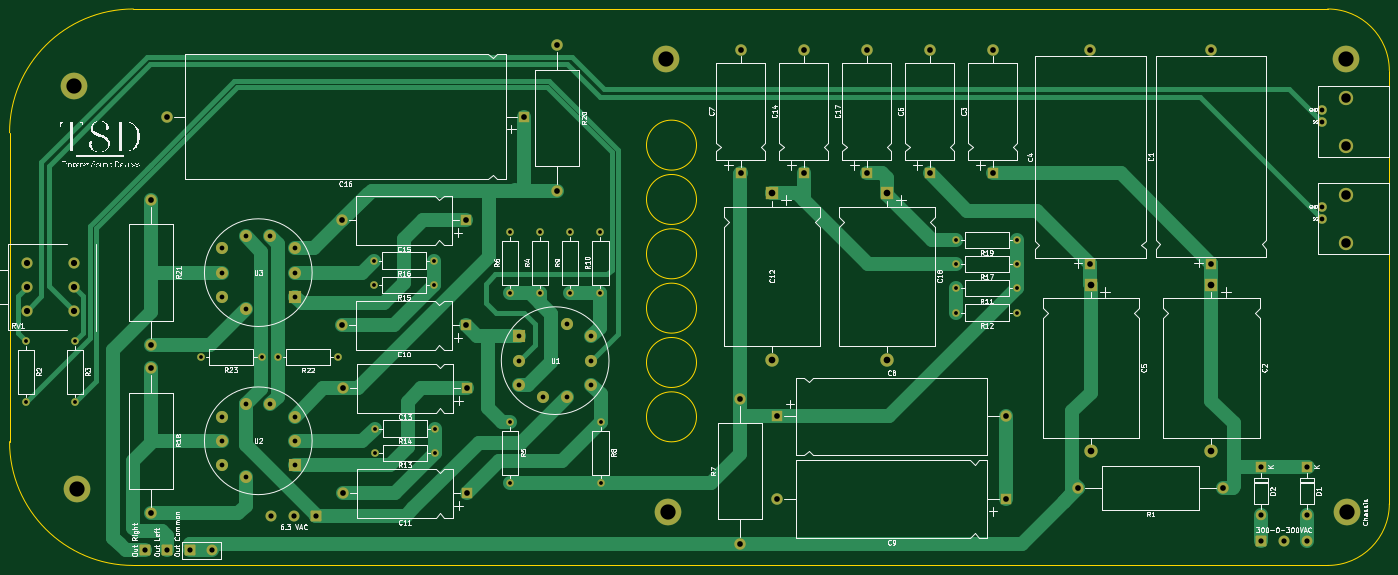
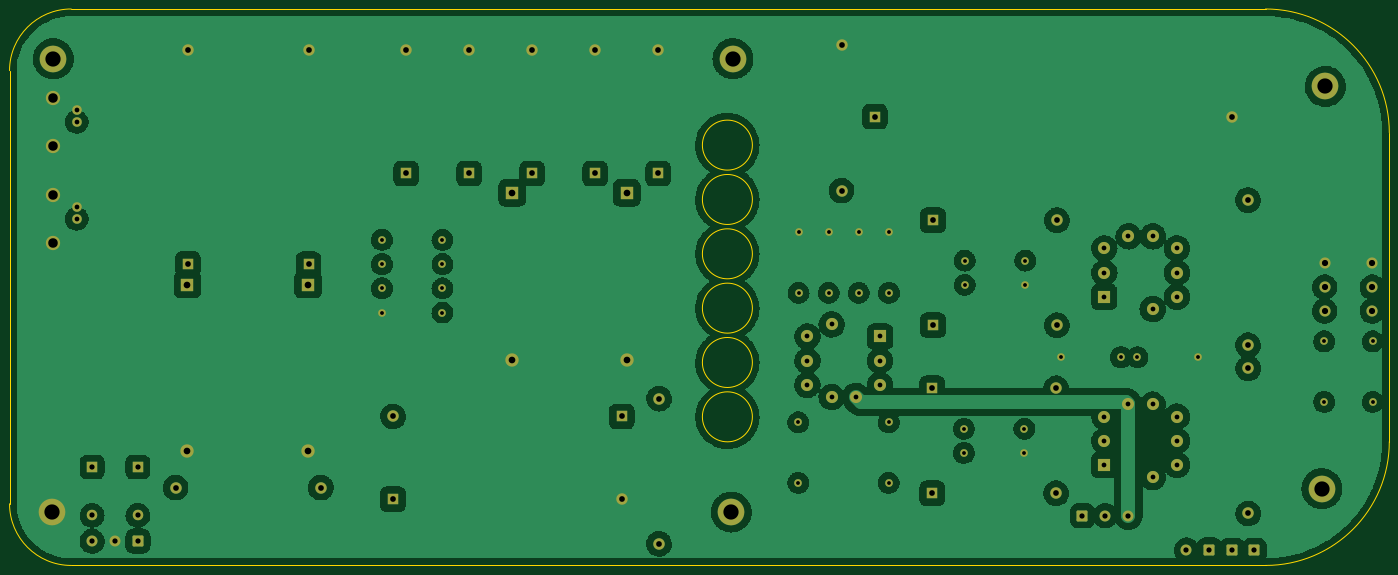
Circuit board: 11 layer files. Board 289.6 x 116.8 mm.
- bottom_copper: Decware SE84-B_Cu.gbr (398678 bytes)
- bottom_mask: Decware SE84-B_Mask.gbr (6861 bytes)
- paste: Decware SE84-B_Paste.gbr (459 bytes)
- bottom_silk: Decware SE84-B_Silkscreen.gbr (460 bytes)
- outline: Decware SE84-Edge_Cuts.gbr (1463 bytes)
- top_copper: Decware SE84-F_Cu.gbr (23360 bytes)
- top_mask: Decware SE84-F_Mask.gbr (6861 bytes)
- paste: Decware SE84-F_Paste.gbr (459 bytes)
- top_silk: Decware SE84-F_Silkscreen.gbr (135959 bytes)
- drill: Decware SE84-NPTH.drl (272 bytes)
- drill: Decware SE84-PTH.drl (3043 bytes)

=== bottom_copper: Decware SE84-B_Cu.gbr (398678 bytes, source omitted) ===
=== bottom_mask: Decware SE84-B_Mask.gbr (6861 bytes, source omitted) ===
=== paste: Decware SE84-B_Paste.gbr ===
%TF.GenerationSoftware,KiCad,Pcbnew,(6.0.0)*%
%TF.CreationDate,2022-08-03T23:08:04+01:00*%
%TF.ProjectId,Decware SE84,44656377-6172-4652-9053-4538342e6b69,rev?*%
%TF.SameCoordinates,Original*%
%TF.FileFunction,Paste,Bot*%
%TF.FilePolarity,Positive*%
%FSLAX46Y46*%
G04 Gerber Fmt 4.6, Leading zero omitted, Abs format (unit mm)*
G04 Created by KiCad (PCBNEW (6.0.0)) date 2022-08-03 23:08:04*
%MOMM*%
%LPD*%
G01*
G04 APERTURE LIST*
G04 APERTURE END LIST*
M02*

=== bottom_silk: Decware SE84-B_Silkscreen.gbr ===
%TF.GenerationSoftware,KiCad,Pcbnew,(6.0.0)*%
%TF.CreationDate,2022-08-03T23:08:05+01:00*%
%TF.ProjectId,Decware SE84,44656377-6172-4652-9053-4538342e6b69,rev?*%
%TF.SameCoordinates,Original*%
%TF.FileFunction,Legend,Bot*%
%TF.FilePolarity,Positive*%
%FSLAX46Y46*%
G04 Gerber Fmt 4.6, Leading zero omitted, Abs format (unit mm)*
G04 Created by KiCad (PCBNEW (6.0.0)) date 2022-08-03 23:08:05*
%MOMM*%
%LPD*%
G01*
G04 APERTURE LIST*
G04 APERTURE END LIST*
M02*

=== outline: Decware SE84-Edge_Cuts.gbr ===
%TF.GenerationSoftware,KiCad,Pcbnew,(6.0.0)*%
%TF.CreationDate,2022-08-03T23:08:05+01:00*%
%TF.ProjectId,Decware SE84,44656377-6172-4652-9053-4538342e6b69,rev?*%
%TF.SameCoordinates,Original*%
%TF.FileFunction,Profile,NP*%
%FSLAX46Y46*%
G04 Gerber Fmt 4.6, Leading zero omitted, Abs format (unit mm)*
G04 Created by KiCad (PCBNEW (6.0.0)) date 2022-08-03 23:08:05*
%MOMM*%
%LPD*%
G01*
G04 APERTURE LIST*
%TA.AperFunction,Profile*%
%ADD10C,0.100000*%
%TD*%
G04 APERTURE END LIST*
D10*
X150270001Y-86853341D02*
G75*
G03*
X150270001Y-86853341I-5247552J0D01*
G01*
X282780000Y-163680000D02*
G75*
G03*
X295709539Y-150740004I-10461J12939996D01*
G01*
X150270001Y-75446573D02*
G75*
G03*
X150270001Y-75446573I-5247552J0D01*
G01*
X32060000Y-46870000D02*
X282770000Y-46870000D01*
X295709996Y-59799539D02*
G75*
G03*
X282770000Y-46870000I-12939996J-10461D01*
G01*
X6070000Y-137690000D02*
X6070000Y-72860000D01*
X282780000Y-163680000D02*
X32060000Y-163680000D01*
X295709996Y-59799539D02*
X295709539Y-150740004D01*
X6070000Y-137690000D02*
G75*
G03*
X32060000Y-163680000I25990001J1D01*
G01*
X150270001Y-98260109D02*
G75*
G03*
X150270001Y-98260109I-5247552J0D01*
G01*
X32060000Y-46870000D02*
G75*
G03*
X6070000Y-72860000I1J-25990001D01*
G01*
X150270001Y-132480413D02*
G75*
G03*
X150270001Y-132480413I-5247552J0D01*
G01*
X150270001Y-109666877D02*
G75*
G03*
X150270001Y-109666877I-5247552J0D01*
G01*
X150270001Y-121073645D02*
G75*
G03*
X150270001Y-121073645I-5247552J0D01*
G01*
M02*

=== top_copper: Decware SE84-F_Cu.gbr (23360 bytes, source omitted) ===
=== top_mask: Decware SE84-F_Mask.gbr (6861 bytes, source omitted) ===
=== paste: Decware SE84-F_Paste.gbr ===
%TF.GenerationSoftware,KiCad,Pcbnew,(6.0.0)*%
%TF.CreationDate,2022-08-03T23:08:04+01:00*%
%TF.ProjectId,Decware SE84,44656377-6172-4652-9053-4538342e6b69,rev?*%
%TF.SameCoordinates,Original*%
%TF.FileFunction,Paste,Top*%
%TF.FilePolarity,Positive*%
%FSLAX46Y46*%
G04 Gerber Fmt 4.6, Leading zero omitted, Abs format (unit mm)*
G04 Created by KiCad (PCBNEW (6.0.0)) date 2022-08-03 23:08:04*
%MOMM*%
%LPD*%
G01*
G04 APERTURE LIST*
G04 APERTURE END LIST*
M02*

=== top_silk: Decware SE84-F_Silkscreen.gbr (135959 bytes, source omitted) ===
=== drill: Decware SE84-NPTH.drl ===
M48
; DRILL file {KiCad (6.0.0)} date Wed Aug  3 23:08:08 2022
; FORMAT={-:-/ absolute / inch / decimal}
; #@! TF.CreationDate,2022-08-03T23:08:08+01:00
; #@! TF.GenerationSoftware,Kicad,Pcbnew,(6.0.0)
; #@! TF.FileFunction,NonPlated,1,2,NPTH
FMAT,2
INCH
%
G90
G05
T0
M30

=== drill: Decware SE84-PTH.drl ===
M48
; DRILL file {KiCad (6.0.0)} date Wed Aug  3 23:08:08 2022
; FORMAT={-:-/ absolute / inch / decimal}
; #@! TF.CreationDate,2022-08-03T23:08:08+01:00
; #@! TF.GenerationSoftware,Kicad,Pcbnew,(6.0.0)
; #@! TF.FileFunction,Plated,1,2,PTH
FMAT,2
INCH
; #@! TA.AperFunction,Plated,PTH,ComponentDrill
T1C0.0315
; #@! TA.AperFunction,Plated,PTH,ComponentDrill
T2C0.0394
; #@! TA.AperFunction,Plated,PTH,ComponentDrill
T3C0.0433
; #@! TA.AperFunction,Plated,PTH,ComponentDrill
T4C0.0472
; #@! TA.AperFunction,Plated,PTH,ComponentDrill
T5C0.0512
; #@! TA.AperFunction,Plated,PTH,ComponentDrill
T6C0.0551
; #@! TA.AperFunction,Plated,PTH,ComponentDrill
T7C0.0787
; #@! TA.AperFunction,Plated,PTH,ComponentDrill
T8C0.1260
%
G90
G05
T1
X0.376Y-4.5921
X0.376Y-5.0921
X0.7776Y-4.5921
X0.7776Y-5.0921
X1.8213Y-4.7228
X2.3213Y-4.7228
X2.4563Y-4.7228
X2.9563Y-4.7228
X3.2482Y-3.9242
X3.2482Y-4.1242
X3.2553Y-5.3138
X3.2553Y-5.5138
X3.7482Y-3.9242
X3.7482Y-4.1242
X3.7553Y-5.3138
X3.7553Y-5.5138
X4.3746Y-3.6906
X4.3746Y-4.1906
X4.3766Y-5.2611
X4.3766Y-5.7611
X4.6237Y-3.6906
X4.6237Y-4.1906
X4.8725Y-3.6906
X4.8725Y-4.1906
X5.1216Y-3.6906
X5.1216Y-4.1906
X5.1239Y-5.2611
X5.1239Y-5.7611
X8.0642Y-3.7528
X8.0642Y-3.9531
X8.0642Y-4.1534
X8.0642Y-4.3537
X8.5642Y-3.7528
X8.5642Y-3.9531
X8.5642Y-4.1534
X8.5642Y-4.3537
T2
X1.9946Y-3.8242
X1.9946Y-4.0242
X1.9946Y-4.2242
X1.9946Y-5.2138
X1.9946Y-5.4138
X1.9946Y-5.6138
X2.1946Y-3.7242
X2.1946Y-4.3242
X2.1946Y-5.1138
X2.1946Y-5.7138
X2.3946Y-3.7242
X2.3946Y-5.1138
X2.5946Y-3.8242
X2.5946Y-4.0242
X2.5946Y-4.2242
X2.5946Y-5.2138
X2.5946Y-5.4138
X2.5946Y-5.6138
X4.4481Y-4.5516
X4.4481Y-4.7516
X4.4481Y-4.9516
X4.6481Y-5.0516
X4.8481Y-4.4516
X4.8481Y-5.0516
X5.0481Y-4.5516
X5.0481Y-4.7516
X5.0481Y-4.9516
X11.0863Y-2.6781
X11.0863Y-2.7765
X11.0863Y-3.4793
X11.0863Y-3.5777
T3
X1.3543Y-6.3187
X1.5375Y-6.3175
X1.7264Y-6.3166
X1.9154Y-6.3166
X2.3972Y-6.0331
X2.5862Y-6.0331
X2.7752Y-6.0331
X10.5815Y-5.6295
X10.5815Y-6.0295
X10.5815Y-6.2428
X10.7705Y-6.2428
X10.9594Y-5.6295
X10.9594Y-6.0295
X10.9594Y-6.2428
T4
X1.4056Y-4.814
X1.4056Y-6.014
X1.4072Y-3.4244
X1.4072Y-4.6244
X1.5388Y-2.7343
X2.9864Y-3.5903
X2.9864Y-4.4581
X2.9934Y-4.9799
X2.9934Y-5.8476
X4.01Y-3.5903
X4.01Y-4.4581
X4.0171Y-4.9799
X4.0171Y-5.8476
X4.4916Y-2.7343
X4.7661Y-2.1457
X4.7661Y-3.3457
X6.2748Y-5.0656
X6.2748Y-6.2656
X6.2814Y-2.1803
X6.2814Y-3.2039
X6.5835Y-5.2121
X6.5835Y-5.8957
X6.8023Y-2.1803
X6.8023Y-3.2039
X7.3231Y-2.1803
X7.3231Y-3.2039
X7.844Y-2.1803
X7.844Y-3.2039
X8.3649Y-2.1803
X8.3649Y-3.2039
X8.4732Y-5.2121
X8.4732Y-5.8957
X9.0698Y-5.8
X9.1713Y-2.1831
X9.1713Y-3.9548
X10.168Y-2.1803
X10.168Y-3.9519
X10.2698Y-5.8
T5
X0.3793Y-3.9467
X0.3793Y-4.1435
X0.3793Y-4.3404
X0.773Y-3.9467
X0.773Y-4.1435
X0.773Y-4.3404
T6
X6.5413Y-3.3642
X6.5413Y-4.7422
X7.4886Y-3.3642
X7.4886Y-4.7422
X9.1755Y-4.1229
X9.1755Y-5.5008
X10.172Y-4.1229
X10.172Y-5.5008
T7
X11.2871Y-2.5777
X11.2871Y-2.9754
X11.2871Y-3.3789
X11.2871Y-3.7765
T8
X0.7677Y-2.4851
X0.7961Y-5.8091
X5.6634Y-2.2556
X5.6768Y-6.0026
X11.2807Y-2.2556
X11.2941Y-6.0026
T0
M30

